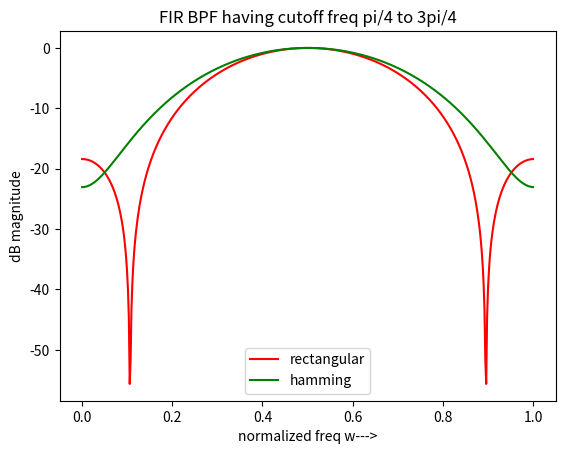

Write the Python code that produced this figure.
#Q8) FIR window Problem hanning And reactangle
# Import packages and modules
import numpy as np
from matplotlib import pyplot as plt
from scipy import signal
N=11
# Use inbuilt function for FIR filter
b1=signal.firwin(N,cutoff=[0.25,0.75],window='rectangular',pass_zero=False)
a1=1   # Denominator of H(Z)
# To plot magnitude response
plt.figure(1)
w,H=signal.freqz(b1,a1)
Hm=np.abs(H)   #magnitude omly
Hdb=20*np.log10(Hm)   # log magnitude
plt.plot(w/max(w),Hdb,color='red')
plt.title('FIR BPF having cutoff freq pi/4 to 3pi/4')
plt.xlabel('normalized freq w--->')
plt.ylabel('dB magnitude')
plt.grid()
print(np.float16(b1))

b2=signal.firwin(N,cutoff=[0.25,0.75],window='hamming',pass_zero=False)
a2=1   # Denominator of H(Z)
# To plot magnitude response
plt.figure(1)
w,H=signal.freqz(b2,a2)
Hm=np.abs(H)   #magnitude omly
Hdb=20*np.log10(Hm)   # log magnitude
plt.plot(w/max(w),Hdb,color='green')
plt.title('FIR BPF having cutoff freq pi/4 to 3pi/4')
plt.xlabel('normalized freq w--->')
plt.ylabel('dB magnitude')
plt.grid()
print('coefficient of FIR BPF using Hamming',np.float16(b2))
plt.legend(['rectangular','hamming'])

